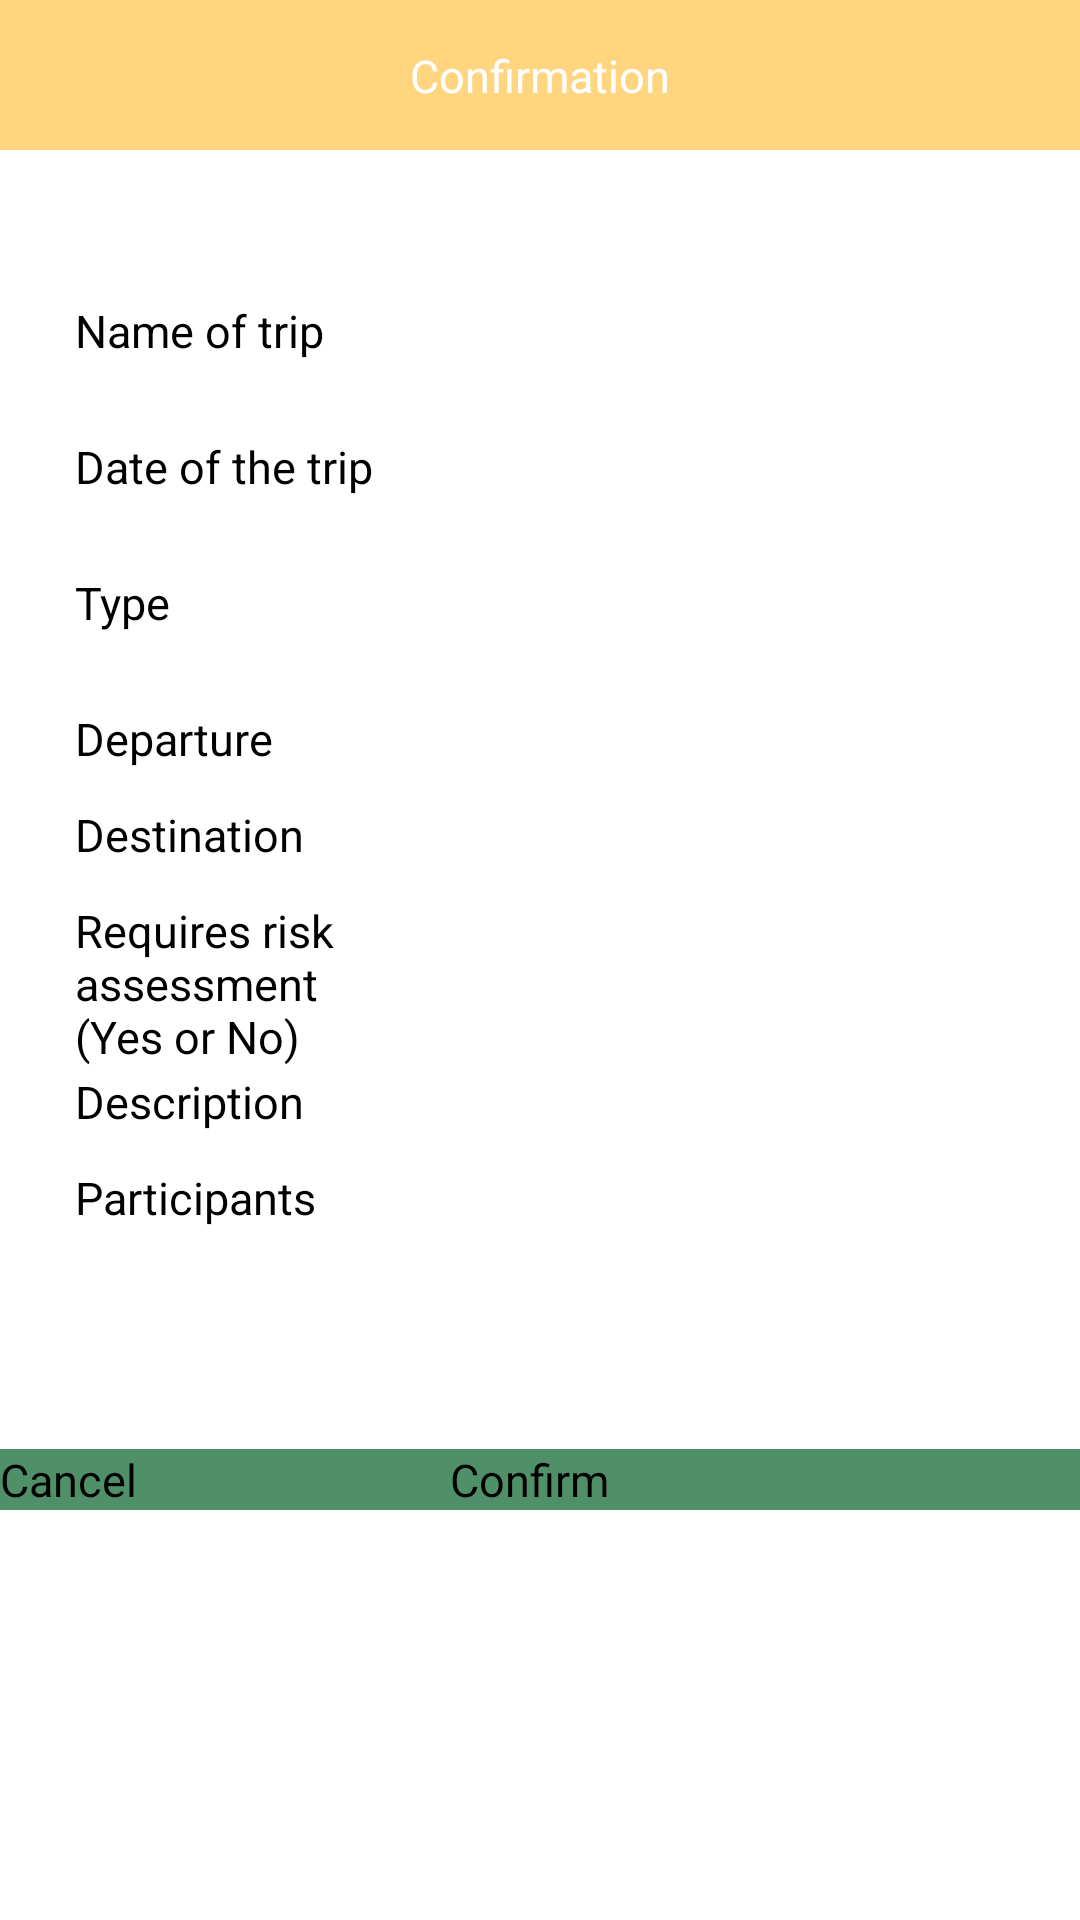

The Android layout XML behind this screen, and the referenced resources:
<!-- AndroidManifest.xml: application theme Theme.CourseWork1 -->
<!-- res/layout/fragment_trip_create_confirm.xml -->
<?xml version="1.0" encoding="utf-8"?>
<FrameLayout xmlns:android="http://schemas.android.com/apk/res/android"
    xmlns:app="http://schemas.android.com/apk/res-auto"
    xmlns:tools="http://schemas.android.com/tools"
    android:layout_width="match_parent"
    android:layout_height="match_parent"
    tools:context=".ui.Trip.TripCreateConfirmFragment">

    <androidx.constraintlayout.widget.ConstraintLayout
        android:layout_width="match_parent"
        android:layout_height="match_parent">

        <TextView
            android:id="@+id/fmResidentRegisterConfirmNameLabel"
            android:layout_width="100dp"
            android:layout_height="wrap_content"
            android:layout_marginStart="25dp"
            android:layout_marginTop="100dp"
            android:text="@string/label_name"
            android:textSize="15sp"
            app:layout_constraintStart_toStartOf="parent"
            app:layout_constraintTop_toTopOf="parent" />

        <TextView
            android:id="@+id/fmResidentRegisterConfirmName"
            android:layout_width="0dp"
            android:layout_height="wrap_content"
            android:layout_marginStart="25dp"
            android:layout_marginEnd="25dp"
            android:textColor="@color/black"
            android:textSize="15sp"
            app:layout_constraintEnd_toEndOf="parent"
            app:layout_constraintStart_toEndOf="@+id/fmResidentRegisterConfirmNameLabel"
            app:layout_constraintTop_toTopOf="@+id/fmResidentRegisterConfirmNameLabel" />

        <TextView
            android:id="@+id/fmResidentRegisterConfirmStartDateLabel"
            android:layout_width="0dp"
            android:layout_height="wrap_content"
            android:layout_marginTop="25dp"
            android:text="@string/label_start_date"
            android:textSize="15sp"
            app:layout_constraintEnd_toEndOf="@+id/fmResidentRegisterConfirmNameLabel"
            app:layout_constraintStart_toStartOf="@+id/fmResidentRegisterConfirmNameLabel"
            app:layout_constraintTop_toBottomOf="@+id/fmResidentRegisterConfirmName" />

        <TextView
            android:id="@+id/fmResidentRegisterConfirmStartDate"
            android:layout_width="0dp"
            android:layout_height="wrap_content"
            android:textColor="@color/black"
            android:textSize="15sp"
            app:layout_constraintEnd_toEndOf="@+id/fmResidentRegisterConfirmName"
            app:layout_constraintStart_toStartOf="@+id/fmResidentRegisterConfirmName"
            app:layout_constraintTop_toTopOf="@+id/fmResidentRegisterConfirmStartDateLabel" />

        <TextView
            android:id="@+id/fmResidentRegisterConfirmOwnerLabel"
            android:layout_width="0dp"
            android:layout_height="wrap_content"
            android:layout_marginTop="25dp"
            android:text="@string/label_type"
            android:textSize="15sp"
            app:layout_constraintEnd_toEndOf="@+id/fmResidentRegisterConfirmStartDateLabel"
            app:layout_constraintStart_toStartOf="@+id/fmResidentRegisterConfirmStartDateLabel"
            app:layout_constraintTop_toBottomOf="@+id/fmResidentRegisterConfirmStartDate" />

        <TextView
            android:id="@+id/fmResidentRegisterConfirmOwner"
            android:layout_width="0dp"
            android:layout_height="wrap_content"
            android:textColor="@color/black"
            android:textSize="15sp"
            app:layout_constraintEnd_toEndOf="@+id/fmResidentRegisterConfirmStartDate"
            app:layout_constraintStart_toStartOf="@+id/fmResidentRegisterConfirmStartDate"
            app:layout_constraintTop_toTopOf="@+id/fmResidentRegisterConfirmOwnerLabel" />

        <Button
            android:id="@+id/fmResidentRegisterConfirmButtonCancel"
            android:layout_width="150dp"
            android:layout_height="wrap_content"
            android:layout_marginTop="272dp"
            android:background="@color/green"
            android:text="@string/label_cancel"
            android:textSize="15sp"
            app:layout_constraintEnd_toEndOf="@+id/fmResidentRegisterConfirmNameLabel"
            app:layout_constraintHorizontal_bias="0.0"
            app:layout_constraintStart_toStartOf="parent"
            app:layout_constraintTop_toBottomOf="@+id/fmResidentRegisterConfirmOwner" />

        <Button
            android:id="@+id/fmResidentRegisterConfirmButtonConfirm"
            android:layout_width="0dp"
            android:layout_height="0dp"
            android:background="@color/green"
            android:text="@string/label_confirm"
            android:textSize="15sp"
            app:layout_constraintBottom_toBottomOf="@+id/fmResidentRegisterConfirmButtonCancel"
            app:layout_constraintEnd_toEndOf="parent"
            app:layout_constraintStart_toEndOf="@+id/fmResidentRegisterConfirmButtonCancel"
            app:layout_constraintTop_toTopOf="@+id/fmResidentRegisterConfirmButtonCancel" />

        <TextView
            android:id="@+id/textView"
            android:layout_width="0dp"
            android:layout_height="50dp"
            android:background="@color/light_orange"
            android:padding="15dp"
            android:text="@string/label_confirmation"
            android:textAlignment="center"
            android:textColor="@color/white"
            android:textSize="15sp"
            app:layout_constraintEnd_toEndOf="parent"
            app:layout_constraintStart_toStartOf="parent"
            app:layout_constraintTop_toTopOf="parent" />

        <TextView
            android:id="@+id/fmDepartureConfirmLabel"
            android:layout_width="0dp"
            android:layout_height="wrap_content"
            android:layout_marginTop="25dp"
            android:text="@string/label_departure"
            android:textSize="15sp"
            app:layout_constraintEnd_toEndOf="@+id/fmResidentRegisterConfirmOwnerLabel"
            app:layout_constraintStart_toStartOf="@+id/fmResidentRegisterConfirmOwnerLabel"
            app:layout_constraintTop_toBottomOf="@+id/fmResidentRegisterConfirmOwner" />

        <TextView
            android:id="@+id/fmDepartureConfirm"
            android:layout_width="0dp"
            android:layout_height="wrap_content"
            app:layout_constraintEnd_toEndOf="@+id/fmResidentRegisterConfirmOwner"
            app:layout_constraintStart_toStartOf="@+id/fmResidentRegisterConfirmOwner"
            app:layout_constraintTop_toTopOf="@+id/fmDepartureConfirmLabel" />

        <TextView
            android:id="@+id/fmDestinationConfirmLabel"
            android:layout_width="0dp"
            android:layout_height="wrap_content"
            android:layout_marginTop="25dp"
            android:text="@string/label_destination"
            android:textSize="15sp"
            app:layout_constraintEnd_toEndOf="@+id/fmDepartureConfirmLabel"
            app:layout_constraintStart_toStartOf="@+id/fmDepartureConfirmLabel"
            app:layout_constraintTop_toBottomOf="@+id/fmDepartureConfirm" />

        <TextView
            android:id="@+id/fmDestinationConfirm"
            android:layout_width="0dp"
            android:layout_height="wrap_content"
            app:layout_constraintEnd_toEndOf="@+id/fmDepartureConfirm"
            app:layout_constraintStart_toStartOf="@+id/fmDepartureConfirm"
            app:layout_constraintTop_toTopOf="@+id/fmDestinationConfirmLabel" />

        <TextView
            android:id="@+id/fmRiskAssessmentConfirmLabel"
            android:layout_width="0dp"
            android:layout_height="wrap_content"
            android:layout_marginTop="25dp"
            android:text="@string/label_risk_assessment"
            android:textSize="15sp"
            app:layout_constraintEnd_toEndOf="@+id/fmDestinationConfirmLabel"
            app:layout_constraintStart_toStartOf="@+id/fmDestinationConfirmLabel"
            app:layout_constraintTop_toBottomOf="@+id/fmDestinationConfirm" />

        <TextView
            android:id="@+id/fmRiskAssessmentConfirm"
            android:layout_width="0dp"
            android:layout_height="wrap_content"
            app:layout_constraintEnd_toEndOf="@+id/fmDestinationConfirm"
            app:layout_constraintStart_toStartOf="@+id/fmDestinationConfirm"
            app:layout_constraintTop_toTopOf="@+id/fmRiskAssessmentConfirmLabel" />

        <TextView
            android:id="@+id/fmDescConfirmLabel"
            android:layout_width="0dp"
            android:layout_height="wrap_content"
            android:layout_marginTop="50dp"
            android:text="@string/label_desc"
            android:textSize="15sp"
            app:layout_constraintEnd_toEndOf="@+id/fmRiskAssessmentConfirmLabel"
            app:layout_constraintStart_toStartOf="@+id/fmRiskAssessmentConfirmLabel"
            app:layout_constraintTop_toBottomOf="@+id/fmRiskAssessmentConfirm" />

        <TextView
            android:id="@+id/fmDescConfirm"
            android:layout_width="0dp"
            android:layout_height="wrap_content"
            app:layout_constraintEnd_toEndOf="@+id/fmRiskAssessmentConfirm"
            app:layout_constraintStart_toStartOf="@+id/fmRiskAssessmentConfirm"
            app:layout_constraintTop_toTopOf="@+id/fmDescConfirmLabel" />

        <TextView
            android:id="@+id/fmParticipantsConfirmLabel"
            android:layout_width="0dp"
            android:layout_height="wrap_content"
            android:layout_marginTop="25dp"
            android:text="@string/label_participants"
            android:textSize="15sp"
            app:layout_constraintEnd_toEndOf="@+id/fmDescConfirmLabel"
            app:layout_constraintStart_toStartOf="@+id/fmDescConfirmLabel"
            app:layout_constraintTop_toBottomOf="@+id/fmDescConfirm" />

        <TextView
            android:id="@+id/fmParticipantsConfirm"
            android:layout_width="0dp"
            android:layout_height="wrap_content"
            app:layout_constraintEnd_toEndOf="@+id/fmDescConfirm"
            app:layout_constraintStart_toStartOf="@+id/fmDescConfirm"
            app:layout_constraintTop_toTopOf="@+id/fmParticipantsConfirmLabel" />

    </androidx.constraintlayout.widget.ConstraintLayout>
</FrameLayout>
<!-- resources referenced by this layout -->
<resources>
  <color name="black">#FF000000</color>
  <color name="green">#4F9068</color>
  <color name="light_orange">#FFD580</color>
  <color name="white">#FFFFFFFF</color>
  <string name="label_cancel">Cancel</string>
  <string name="label_confirm">Confirm</string>
  <string name="label_confirmation">Confirmation</string>
  <string name="label_departure">Departure</string>
  <string name="label_desc">Description</string>
  <string name="label_destination">Destination</string>
  <string name="label_name">Name of trip</string>
  <string name="label_participants">Participants</string>
  <string name="label_risk_assessment">Requires risk assessment (Yes or No)</string>
  <string name="label_start_date">Date of the trip</string>
  <string name="label_type">Type</string>
  <style name="Theme.CourseWork1" parent="Theme.MaterialComponents.DayNight.DarkActionBar">
          
          <item name="colorPrimary">@color/light_green</item>
          <item name="colorPrimaryVariant">@color/black</item>
          <item name="colorOnPrimary">@color/black</item>
          
          <item name="colorSecondary">@color/teal_200</item>
          <item name="colorSecondaryVariant">@color/teal_200</item>
          <item name="colorOnSecondary">@color/black</item>
          
          <item name="android:statusBarColor">?attr/colorPrimaryVariant</item>
          
      </style>
  <color name="light_green">#4F9089</color>
  <color name="teal_200">#FF03DAC5</color>
</resources>
